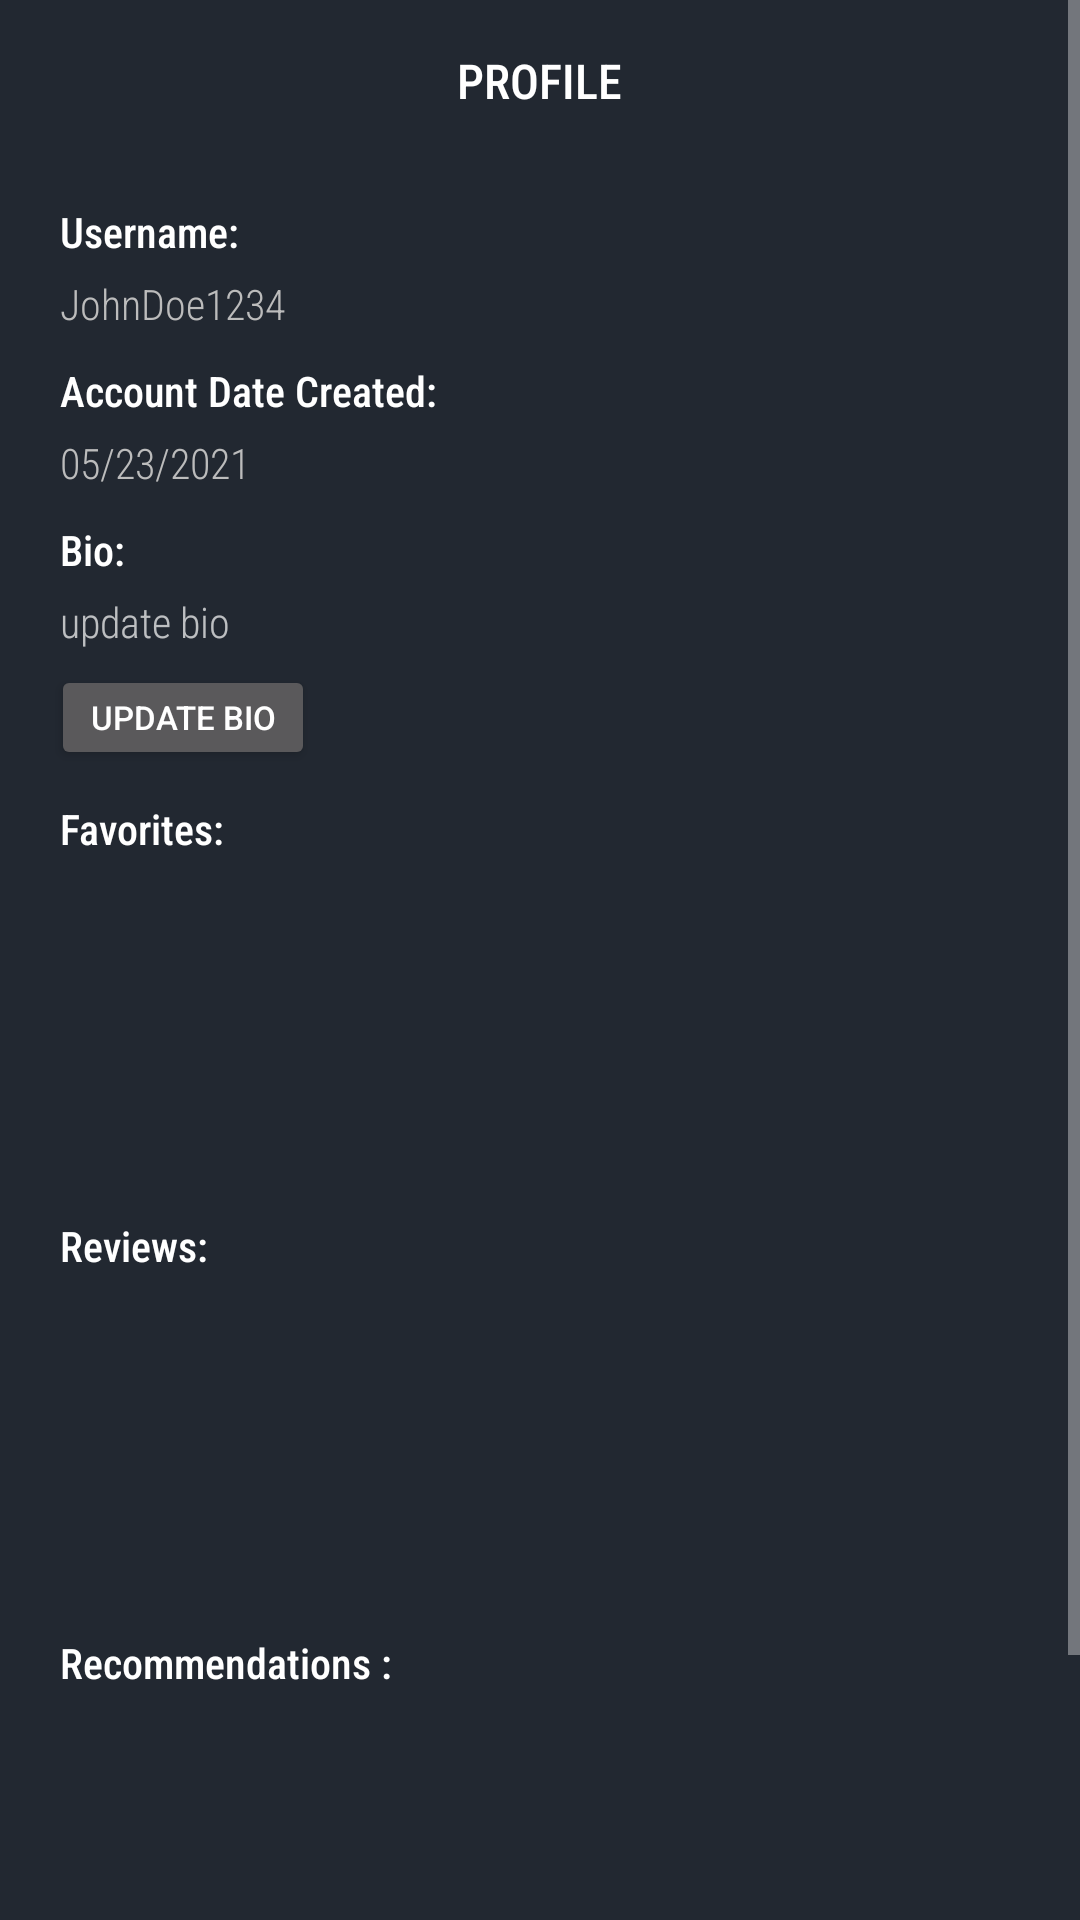

Reconstruct the res/layout file that produces this screen, plus the resources it refers to.
<!-- AndroidManifest.xml: application theme Theme.AppCompat.NoActionBar -->
<!-- res/layout/activity_user_profile.xml -->
<?xml version="1.0" encoding="utf-8"?>
<androidx.constraintlayout.widget.ConstraintLayout xmlns:android="http://schemas.android.com/apk/res/android"
    xmlns:app="http://schemas.android.com/apk/res-auto"
    xmlns:tools="http://schemas.android.com/tools"
    android:layout_width="match_parent"
    android:layout_height="match_parent"
    android:background="#222831"
    tools:context=".UserProfileActivity">

    <ScrollView
        android:layout_width="match_parent"
        android:layout_height="match_parent">

        <LinearLayout
            android:layout_width="match_parent"
            android:layout_height="wrap_content"
            android:orientation="vertical">

            <TextView
                android:id="@+id/textView7"
                android:layout_width="wrap_content"
                android:layout_height="wrap_content"
                android:layout_gravity="center"
                android:layout_marginTop="16sp"
                android:layout_marginBottom="30sp"
                android:fontFamily="sans-serif-condensed-medium"
                android:text="PROFILE"
                android:textColor="#FFFFFF"
                android:textSize="16sp" />

            <TextView
                android:id="@+id/textView4"
                android:layout_width="wrap_content"
                android:layout_height="wrap_content"
                android:layout_marginStart="20sp"
                android:layout_marginBottom="5sp"
                android:fontFamily="sans-serif-condensed-medium"
                android:text="Username:"
                android:textColor="#FFFFFF"
                android:textSize="14sp" />

            <TextView
                android:id="@+id/tv_username"
                android:layout_width="wrap_content"
                android:layout_height="wrap_content"
                android:layout_marginStart="20sp"
                android:layout_marginBottom="10sp"
                android:fontFamily="sans-serif-condensed-light"
                android:text="JohnDoe1234"
                android:textColor="#BCBCBC" />

            <TextView
                android:id="@+id/textView6"
                android:layout_width="wrap_content"
                android:layout_height="wrap_content"
                android:layout_marginStart="20sp"
                android:layout_marginBottom="5sp"
                android:fontFamily="sans-serif-condensed-medium"
                android:text="Account Date Created:"
                android:textColor="#FFFFFF"
                android:textSize="14sp" />

            <TextView
                android:id="@+id/tv_userAccDate"
                android:layout_width="wrap_content"
                android:layout_height="wrap_content"
                android:layout_marginStart="20sp"
                android:layout_marginBottom="10sp"
                android:fontFamily="sans-serif-condensed-light"
                android:text="05/23/2021"
                android:textColor="#BCBCBC" />

            <TextView
                android:id="@+id/textView9"
                android:layout_width="wrap_content"
                android:layout_height="wrap_content"
                android:layout_marginStart="20sp"
                android:layout_marginBottom="5sp"
                android:fontFamily="sans-serif-condensed-medium"
                android:text="Bio:"
                android:textColor="#FFFFFF"
                android:textSize="14sp" />

            <EditText
                android:id="@+id/et_bio"
                android:layout_width="match_parent"
                android:layout_height="wrap_content"
                android:layout_marginStart="20sp"
                android:layout_marginEnd="20sp"
                android:layout_marginBottom="5sp"
                android:background="@android:color/transparent"
                android:ems="10"
                android:fontFamily="sans-serif-condensed-light"
                android:hint="update bio"
                android:inputType="textPersonName"
                android:textSize="14sp" />

            <Button
                android:id="@+id/btn_updateBio"
                android:layout_width="wrap_content"
                android:layout_height="35sp"
                android:layout_marginStart="17sp"
                android:layout_marginBottom="10sp"
                android:onClick="updateBio"
                android:text="Update Bio"
                android:textSize="11sp" />

            <TextView
                android:id="@+id/textView10"
                android:layout_width="wrap_content"
                android:layout_height="wrap_content"
                android:layout_marginStart="20sp"
                android:layout_marginBottom="10sp"
                android:fontFamily="sans-serif-condensed-medium"
                android:text="Favorites:"
                android:textColor="#FFFFFF"
                android:textSize="14sp" />

            <androidx.recyclerview.widget.RecyclerView
                android:id="@+id/favoritesRecyclerView"
                android:layout_width="match_parent"
                android:layout_height="100dp"
                android:layout_marginStart="20sp"
                android:layout_marginEnd="20sp"
                android:layout_marginBottom="10sp" />

            <TextView
                android:id="@+id/textView15"
                android:layout_width="wrap_content"
                android:layout_height="wrap_content"
                android:layout_marginStart="20sp"
                android:layout_marginBottom="10sp"
                android:fontFamily="sans-serif-condensed-medium"
                android:text="Reviews:"
                android:textColor="#FFFFFF"
                android:textSize="14sp" />

            <androidx.recyclerview.widget.RecyclerView
                android:id="@+id/userReviewsRecyclerView"
                android:layout_width="match_parent"
                android:layout_height="100dp"
                android:layout_marginStart="20sp"
                android:layout_marginEnd="20sp"
                android:layout_marginBottom="10sp">

            </androidx.recyclerview.widget.RecyclerView>

            <TextView
                android:id="@+id/textView11"
                android:layout_width="wrap_content"
                android:layout_height="wrap_content"
                android:layout_marginStart="20sp"
                android:layout_marginBottom="10sp"
                android:fontFamily="sans-serif-condensed-medium"
                android:text="Recommendations :"
                android:textColor="#FFFFFF"
                android:textSize="14sp" />

            <androidx.recyclerview.widget.RecyclerView
                android:id="@+id/userRecommendationsRecyclerView"
                android:layout_width="match_parent"
                android:layout_height="100dp"
                android:layout_marginStart="20sp"
                android:layout_marginEnd="20sp"
                android:layout_marginBottom="30sp">

            </androidx.recyclerview.widget.RecyclerView>

            <TextView
                android:id="@+id/tv_logout"
                android:layout_width="wrap_content"
                android:layout_height="wrap_content"
                android:layout_gravity="center_horizontal"
                android:layout_marginBottom="20sp"
                android:fontFamily="sans-serif-condensed-medium"
                android:onClick="logout"
                android:text="Logout"
                android:textColor="#FFFFFF" />
        </LinearLayout>
    </ScrollView>

</androidx.constraintlayout.widget.ConstraintLayout>
<!-- resources referenced by this layout -->
<resources>

</resources>
